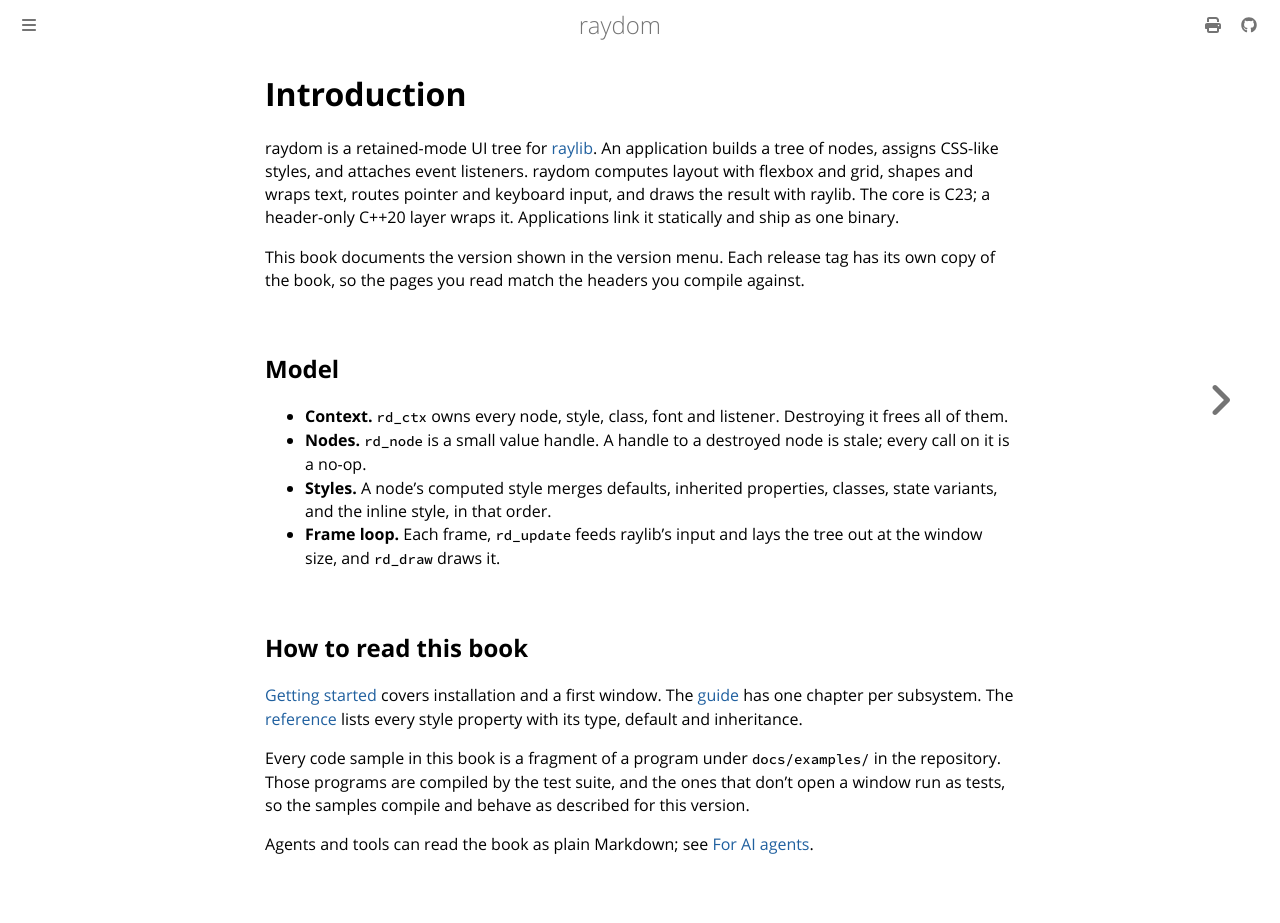

repository: ellimist-dev/raydom · page: dev/introduction.html · generator: mdbook

# Introduction

raydom is a retained-mode UI tree for [raylib](https://www.raylib.com/). An application builds a tree of nodes,
assigns CSS-like styles, and attaches event listeners. raydom computes layout with flexbox and grid, shapes and wraps
text, routes pointer and keyboard input, and draws the result with raylib. The core is C23; a header-only C++20 layer
wraps it. Applications link it statically and ship as one binary.

This book documents the version shown in the version menu. Each release tag has its own copy of the book, so the
pages you read match the headers you compile against.

## Model

- **Context.** `rd_ctx` owns every node, style, class, font and listener. Destroying it frees all of them.
- **Nodes.** `rd_node` is a small value handle. A handle to a destroyed node is stale; every call on it is a no-op.
- **Styles.** A node's computed style merges defaults, inherited properties, classes, state variants, and the inline
  style, in that order.
- **Frame loop.** Each frame, `rd_update` feeds raylib's input and lays the tree out at the window size, and `rd_draw`
  draws it.

## How to read this book

[Getting started](getting-started/installation.md) covers installation and a first window. The
[guide](guide/tree.md) has one chapter per subsystem. The [reference](reference/properties.md) lists every
style property with its type, default and inheritance.

Every code sample in this book is a fragment of a program under `docs/examples/` in the repository. Those programs
are compiled by the test suite, and the ones that don't open a window run as tests, so the samples compile and
behave as described for this version.

Agents and tools can read the book as plain Markdown; see [For AI agents](agents.md).
